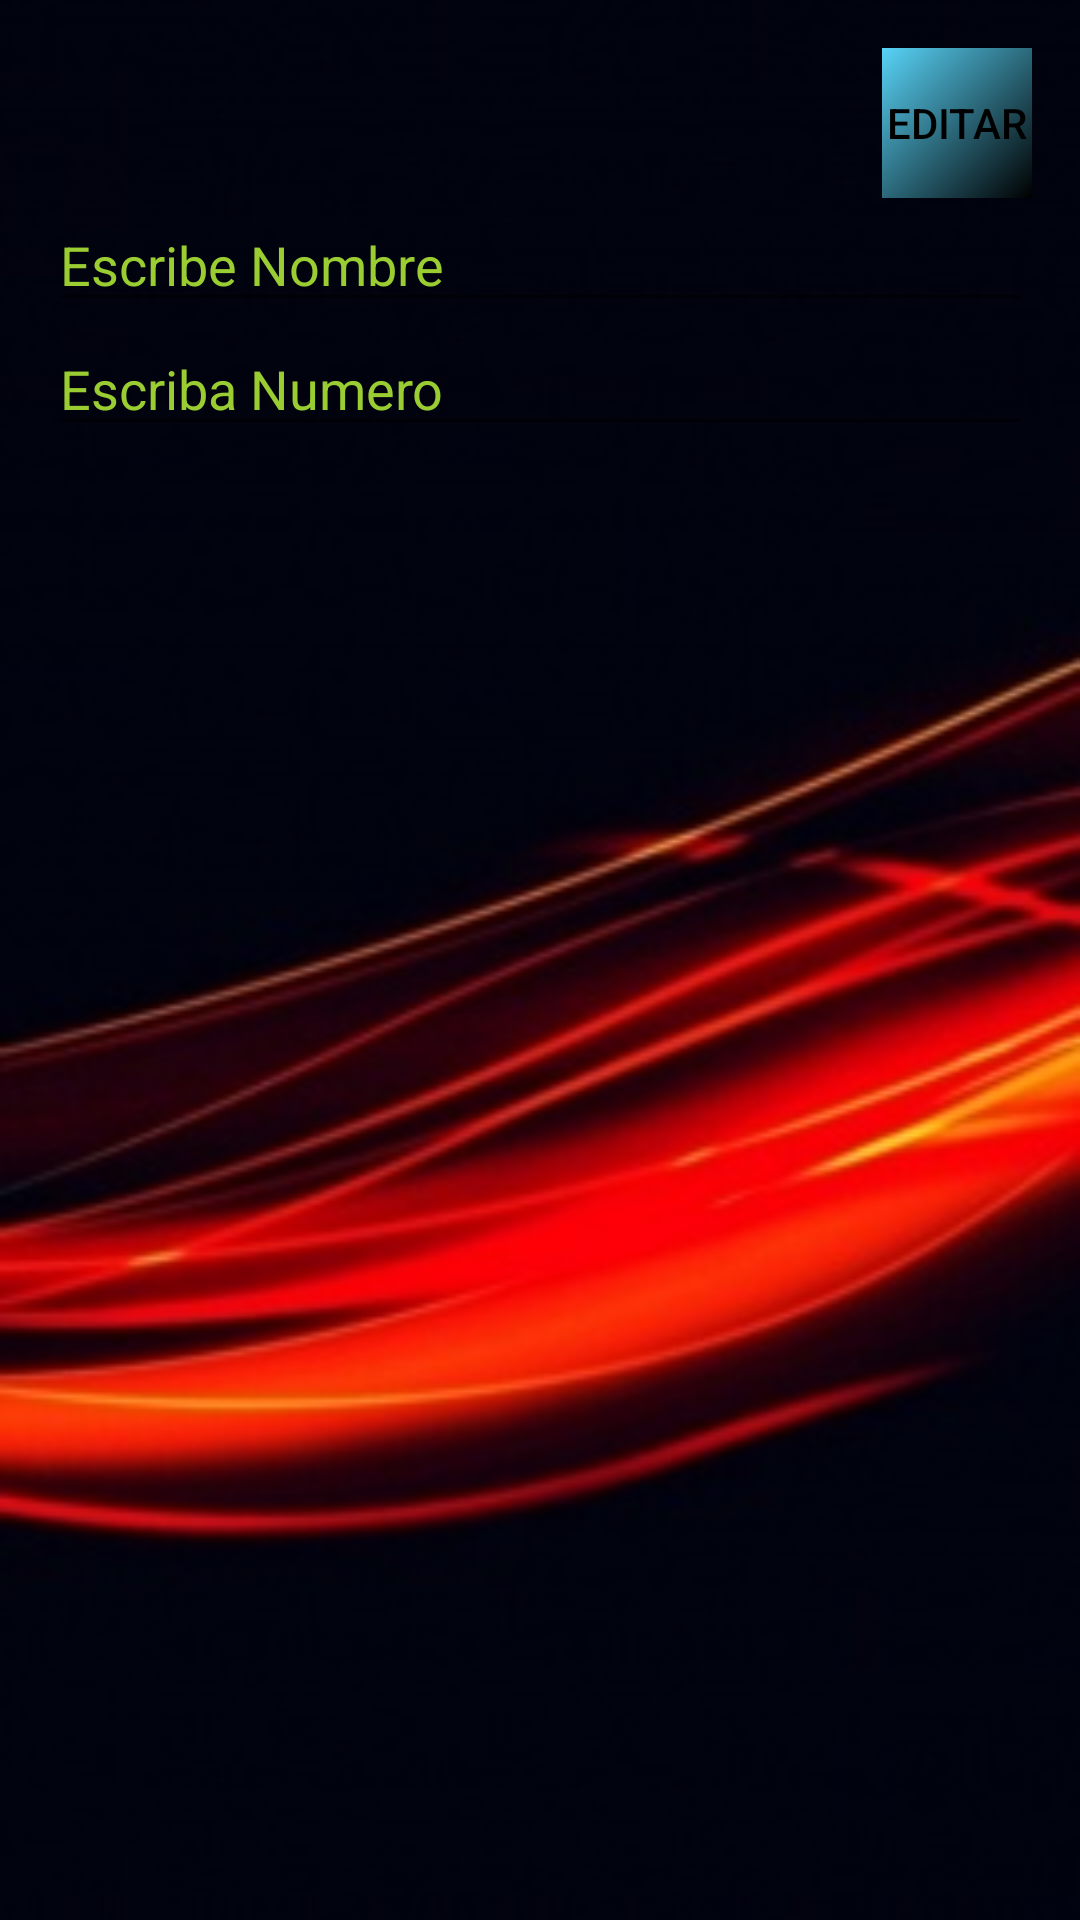

The Android layout XML behind this screen, and the referenced resources:
<!-- AndroidManifest.xml: application theme AppTheme -->
<!-- res/layout/activity_editar.xml -->
<?xml version="1.0" encoding="utf-8"?>
<RelativeLayout xmlns:android="http://schemas.android.com/apk/res/android"
    xmlns:tools="http://schemas.android.com/tools"
    android:layout_width="match_parent"
    android:layout_height="match_parent"
    android:paddingBottom="@dimen/activity_vertical_margin"
    android:paddingLeft="@dimen/activity_horizontal_margin"
    android:paddingRight="@dimen/activity_horizontal_margin"
    android:paddingTop="@dimen/activity_vertical_margin"
    tools:context=".opciones.Editar"
    android:background="@drawable/fondo"
    >
        <EditText
            android:id="@+id/edt_nombre"
            android:layout_width="match_parent"
            android:layout_height="wrap_content"
            android:hint="Escribe Nombre"
            android:textColorHint="@color/Amarillo_verde"
            android:textColor="@color/Blanco"
            android:layout_below="@+id/btn_editar"
            android:layout_alignParentLeft="true"
            android:layout_alignParentStart="true" />
        <EditText
            android:id="@+id/edt_numero"
            android:layout_width="match_parent"
            android:layout_height="wrap_content"
            android:hint="Escriba Numero"
            android:textColorHint="@color/Amarillo_verde"
            android:textColor="@color/Blanco"
            android:layout_below="@+id/edt_nombre"
            android:layout_alignParentLeft="true"
            android:layout_alignParentStart="true" />
        <Button
            android:layout_width="@dimen/margin"
            android:layout_height="@dimen/margin"
            android:text="Editar"
            android:id="@+id/btn_editar"
            android:background="@drawable/bordes_botones"
            android:textColor="@color/Negro"
            android:layout_alignParentRight="true"
            android:layout_alignParentEnd="true" />

        <ListView
            android:id="@+id/listvE"
            android:layout_width="match_parent"
            android:layout_height="wrap_content"
            android:layout_below="@+id/edt_numero">

        </ListView>

</RelativeLayout>
<!-- resources referenced by this layout -->
<resources>
  <color name="Amarillo_verde">#9acd32</color>
  <color name="Blanco">#ffffff</color>
  <color name="Negro">#000000</color>
  <dimen name="activity_horizontal_margin">16dp</dimen>
  <dimen name="activity_vertical_margin">16dp</dimen>
  <dimen name="margin">50dp</dimen>
  <!-- drawable bordes_botones (drawable) -->
  <?xml version="1.0" encoding="utf-8"?>
  <shape xmlns:android="http://schemas.android.com/apk/res/android"
  android:shape= "rectangle"
      >
  <gradient
      android:angle="135"
      android:endColor="@color/Azul"
      android:startColor="@color/Negro"
      />
  </shape>
  <!-- drawable fondo: jpg bitmap (drawable, 20052 bytes) -->
  <style name="AppTheme" parent="Theme.AppCompat.Light.DarkActionBar">
          
          <item name="colorPrimary">@color/colorPrimary</item>
          <item name="colorPrimaryDark">@color/colorPrimaryDark</item>
          <item name="colorAccent">@color/Rojo</item>
      </style>
  <color name="Azul">#58D3F7</color>
  <color name="colorPrimary">#2c1758</color>
  <color name="colorPrimaryDark">#403673</color>
  <color name="Rojo">#d20808</color>
</resources>
